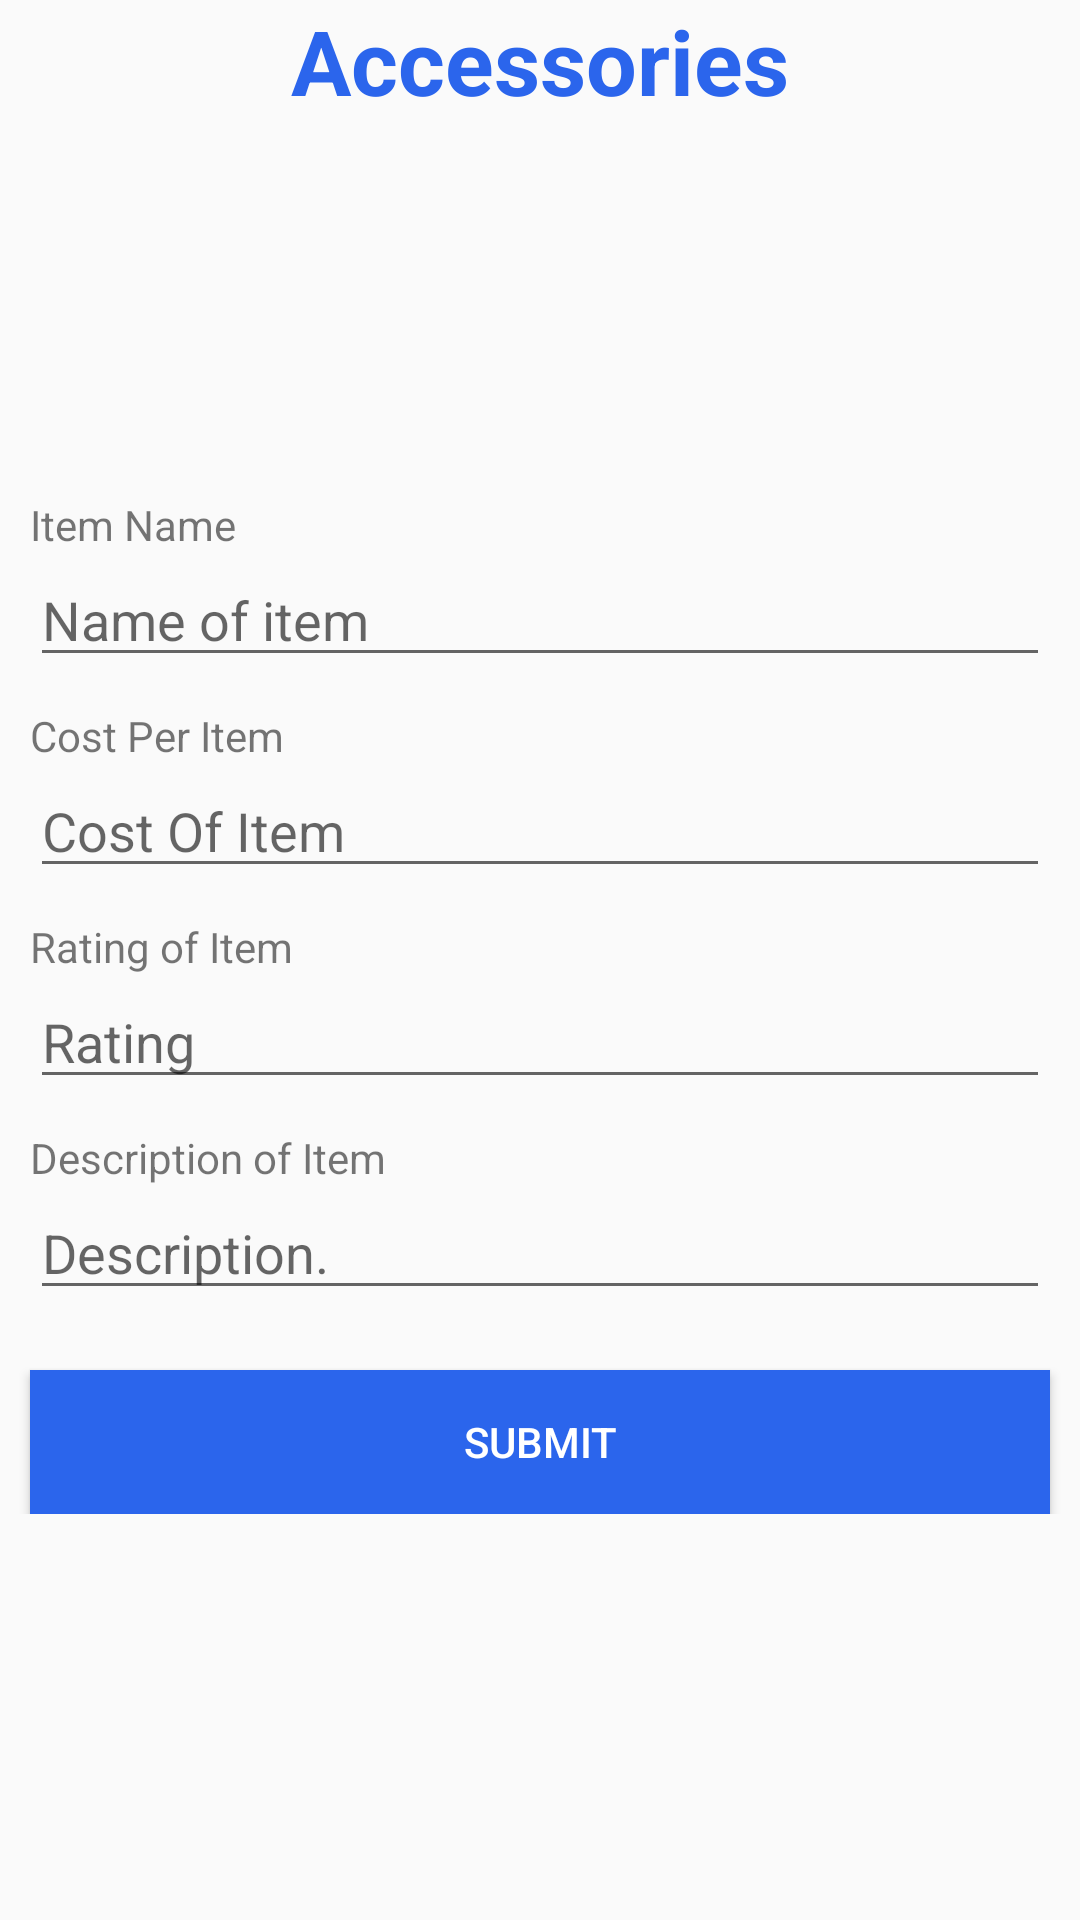

Produce the Android XML layout that renders to this screen, including the resource entries it uses.
<!-- AndroidManifest.xml: application theme AppTheme -->
<!-- res/layout/fragment_admin_add_access.xml -->
<?xml version="1.0" encoding="utf-8"?>
<ScrollView xmlns:android="http://schemas.android.com/apk/res/android"
    xmlns:tools="http://schemas.android.com/tools"
    android:layout_width="match_parent"
    android:layout_height="match_parent"
    tools:context=".Admin_add_access">

    
    <LinearLayout
        android:layout_width="match_parent"
        android:layout_height="match_parent"
        android:orientation="vertical">

        <TextView
            android:id="@+id/namepage"
            android:layout_width="match_parent"
            android:layout_height="wrap_content"
            android:layout_gravity="center"
            android:gravity="center"
            android:textStyle="bold"
            android:textSize="30dp"
            android:textColor="@color/colorAccent"
            android:layout_marginLeft="10dp"
            android:layout_marginRight="10dp"
            android:text="Accessories" />

        <ImageView
            android:id="@+id/mainitem"
            android:layout_width="100dp"
            android:layout_marginLeft="10dp"
            android:layout_marginRight="10dp"
            android:layout_height="100dp"
            android:layout_gravity="center"
            android:scaleType="fitXY"
            android:layout_marginTop="15dp"
            android:src="@drawable/accessoriesdummy" />

        <TextView
            android:id="@+id/textView3"
            android:layout_marginTop="10dp"
            android:layout_marginLeft="10dp"
            android:layout_marginRight="10dp"
            android:layout_width="match_parent"
            android:layout_height="wrap_content"
            android:text="Item Name" />
        <EditText
            android:id="@+id/ed_itemname"
            android:layout_marginLeft="10dp"
            android:layout_marginRight="10dp"
            android:layout_width="match_parent"
            android:layout_height="wrap_content"
            android:inputType="textPersonName"
            android:hint="Name of item" />


        <TextView
            android:id="@+id/textView4"
            android:layout_marginTop="10dp"
            android:layout_marginLeft="10dp"
            android:layout_marginRight="10dp"
            android:layout_width="match_parent"
            android:layout_height="wrap_content"
            android:text="Cost Per Item" />

        <EditText
            android:id="@+id/ed_cost"
            android:layout_width="match_parent"
            android:layout_height="wrap_content"
            android:ems="10"
            android:layout_marginLeft="10dp"
            android:layout_marginRight="10dp"
            android:inputType="textPersonName"
            android:hint="Cost Of Item" />

        <TextView
            android:id="@+id/tv4"
            android:layout_marginTop="10dp"
            android:layout_marginLeft="10dp"
            android:layout_marginRight="10dp"
            android:layout_width="match_parent"
            android:layout_height="wrap_content"
            android:text="Rating of Item" />

        <EditText
            android:id="@+id/ed_rating"
            android:layout_width="match_parent"
            android:layout_height="wrap_content"
            android:ems="10"
            android:layout_marginLeft="10dp"
            android:layout_marginRight="10dp"
            android:inputType="textPersonName"
            android:hint="Rating" />
        <TextView
            android:id="@+id/tv54"
            android:layout_marginTop="10dp"
            android:layout_marginLeft="10dp"
            android:layout_marginRight="10dp"
            android:layout_width="match_parent"
            android:layout_height="wrap_content"
            android:text="Description of Item" />

        <EditText
            android:id="@+id/ed_desc"
            android:layout_width="match_parent"
            android:layout_height="wrap_content"
            android:layout_marginLeft="10dp"
            android:layout_marginRight="10dp"
            android:inputType="textNoSuggestions|textMultiLine"
            android:layout_gravity="top"
            android:hint="Description."
            android:singleLine="false" />

        <Button
            android:id="@+id/submit"
            android:layout_marginTop="20dp"
            android:layout_width="match_parent"
            android:layout_height="wrap_content"
            android:layout_marginLeft="10dp"
            android:layout_marginRight="10dp"
            android:background="@color/colorAccent"
            android:textColor="@color/colorwhite"
            android:text="Submit" />

    </LinearLayout>




</ScrollView>
<!-- resources referenced by this layout -->
<resources>
  <color name="colorAccent">#2B65EC</color>
  <color name="colorwhite">#FFFF</color>
  <style name="AppTheme" parent="Theme.AppCompat.Light.NoActionBar">
          
          <item name="colorPrimary">@color/colorPrimary</item>
          <item name="colorPrimaryDark">@color/colorPrimaryDark</item>
          <item name="colorAccent">@color/colorAccent</item>
      </style>
  <color name="colorPrimary">#2B65EC</color>
  <color name="colorPrimaryDark">#2B65EC</color>
</resources>
